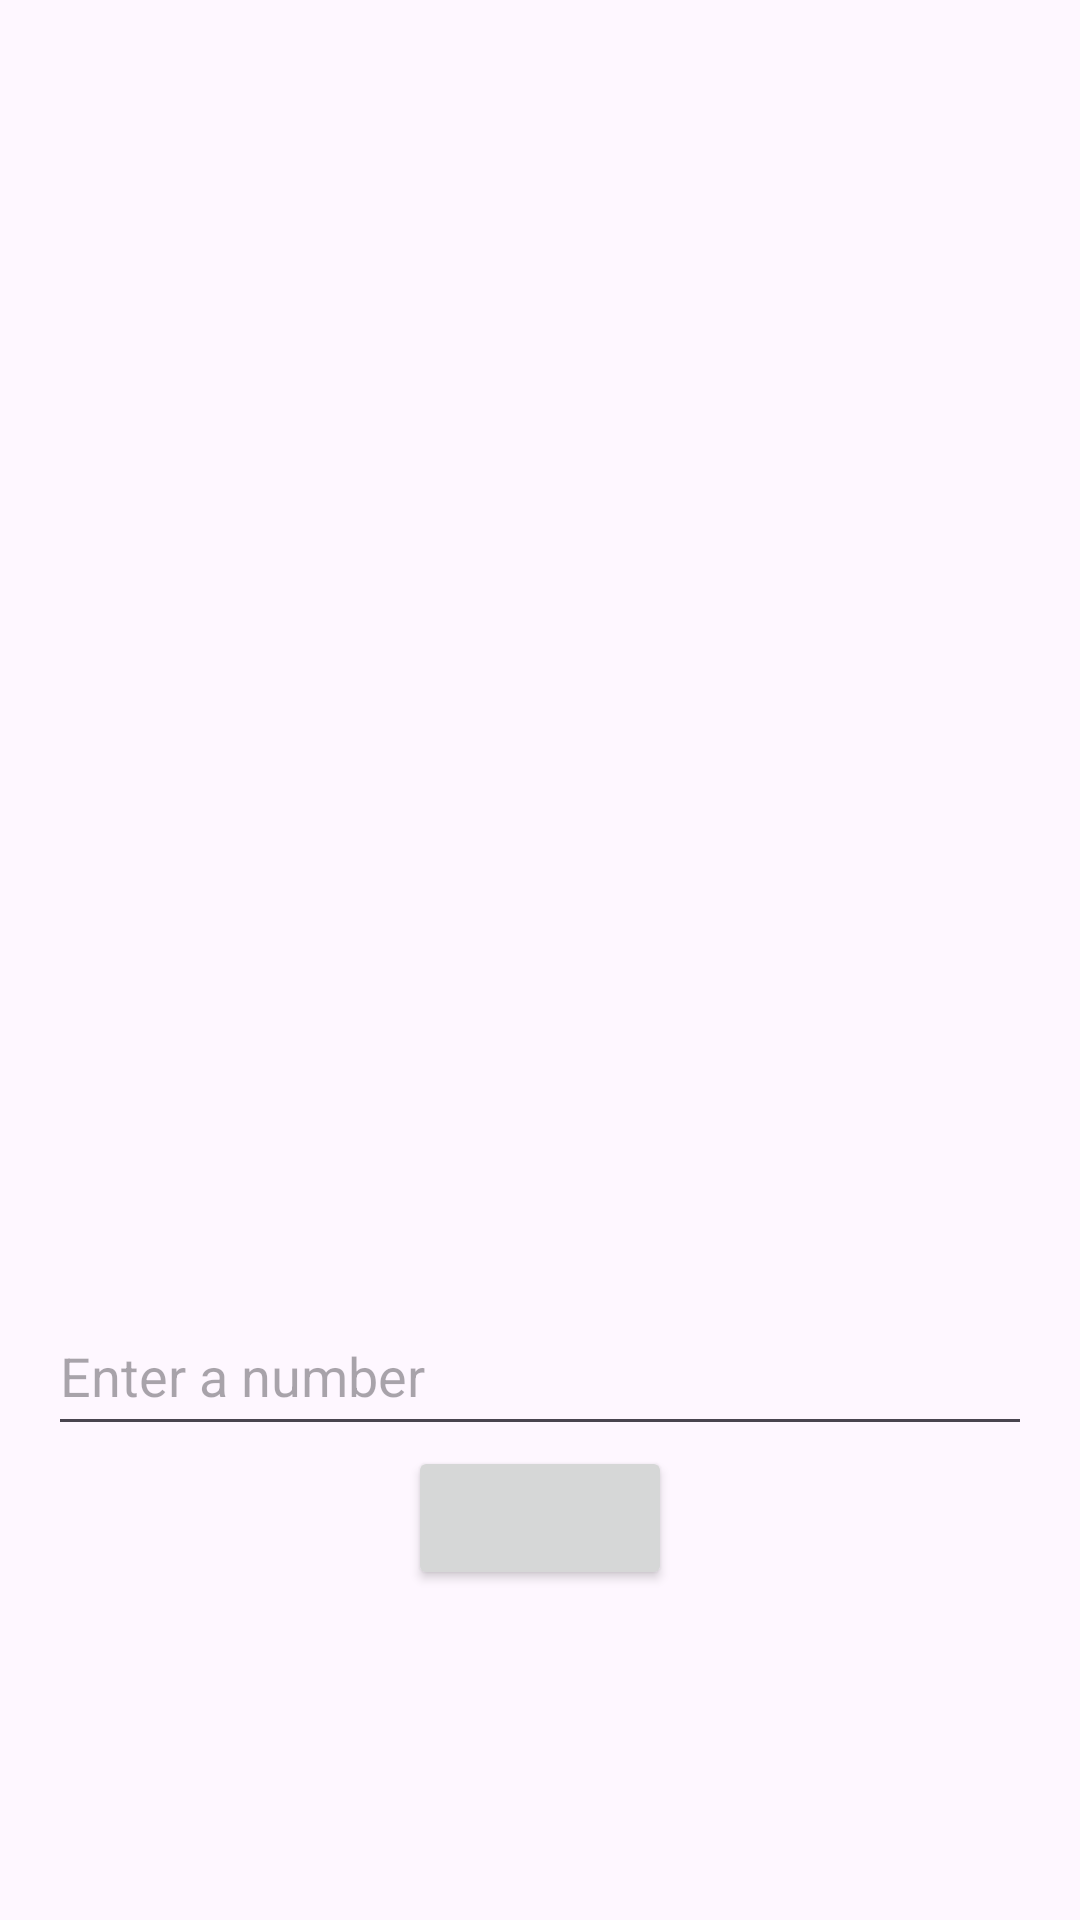

Reconstruct the res/layout file that produces this screen, plus the resources it refers to.
<!-- AndroidManifest.xml: application theme Theme._30_Day -->
<!-- res/layout/fragment_second2.xml -->
<?xml version="1.0" encoding="utf-8"?>
<androidx.constraintlayout.widget.ConstraintLayout xmlns:android="http://schemas.android.com/apk/res/android"
    xmlns:app="http://schemas.android.com/apk/res-auto"
    xmlns:tools="http://schemas.android.com/tools"
    android:layout_width="match_parent"
    android:layout_height="match_parent"
    tools:context=".FragmentHomeScreen4.secondFragment2">

    <TextView
        android:id="@+id/textView"
        android:layout_width="match_parent"
        android:layout_height="400dp"
        android:layout_margin="16dp"
        android:layout_marginTop="36dp"
        app:layout_constraintEnd_toEndOf="parent"
        app:layout_constraintStart_toStartOf="parent"
        app:layout_constraintTop_toTopOf="parent" />

    <EditText
        android:id="@+id/editText2"
        android:layout_width="match_parent"
        android:layout_height="50dp"
        android:layout_margin="16dp"
        android:hint="Enter a number"
        app:layout_constraintEnd_toEndOf="parent"
        app:layout_constraintStart_toStartOf="parent"
        app:layout_constraintTop_toBottomOf="@+id/textView" />

    <Button
        android:id="@+id/buttontable"
        android:layout_width="wrap_content"
        android:layout_height="wrap_content"
        app:layout_constraintEnd_toEndOf="parent"
        app:layout_constraintStart_toStartOf="parent"
        app:layout_constraintTop_toBottomOf="@+id/editText2" />
</androidx.constraintlayout.widget.ConstraintLayout>
<!-- resources referenced by this layout -->
<resources>
  <style name="Theme._30_Day" parent="Base.Theme._30_Day" />
  <style name="Base.Theme._30_Day" parent="Theme.Material3.DayNight.NoActionBar">
          
          
      </style>
</resources>
